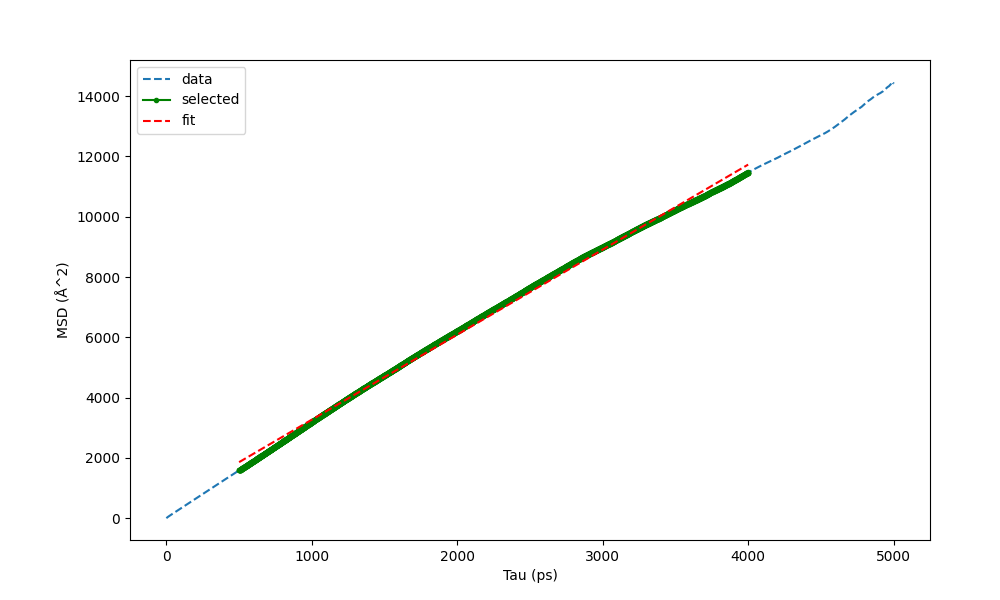

Values plotted in this chart, from the file beside it:
Tau (ps) (500 4000), MSD (Å^2)
0, 0
1, 4.342
2, 8.846
3, 13.12
4, 17.2
5, 21.15
6, 24.98
7, 28.73
8, 32.41
9, 36.04
10, 39.63
11, 43.17
12, 46.66
13, 50.11
14, 53.52
15, 56.9
16, 60.26
17, 63.6
18, 66.92
19, 70.22
20, 73.51
21, 76.77
22, 80.02
23, 83.25
24, 86.47
25, 89.68
26, 92.89
27, 96.1
28, 99.29
29, 102.5
30, 105.6
31, 108.8
32, 112
33, 115.2
34, 118.3
35, 121.5
36, 124.6
37, 127.8
38, 131
39, 134.1
40, 137.3
41, 140.5
42, 143.7
43, 146.8
44, 150
45, 153.1
46, 156.3
47, 159.4
48, 162.6
49, 165.7
50, 168.9
51, 172
52, 175.2
53, 178.4
54, 181.5
55, 184.7
56, 187.8
57, 191
58, 194.1
59, 197.3
... 4,940 more rows
